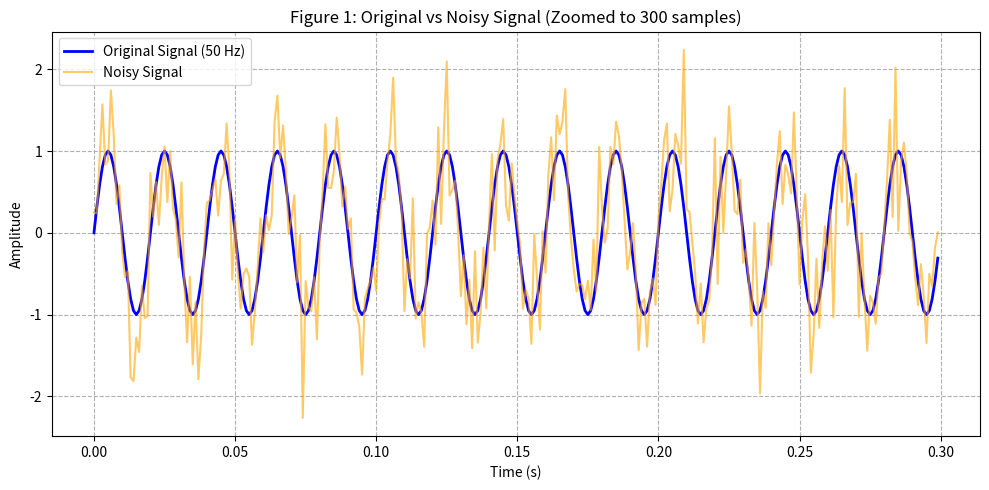
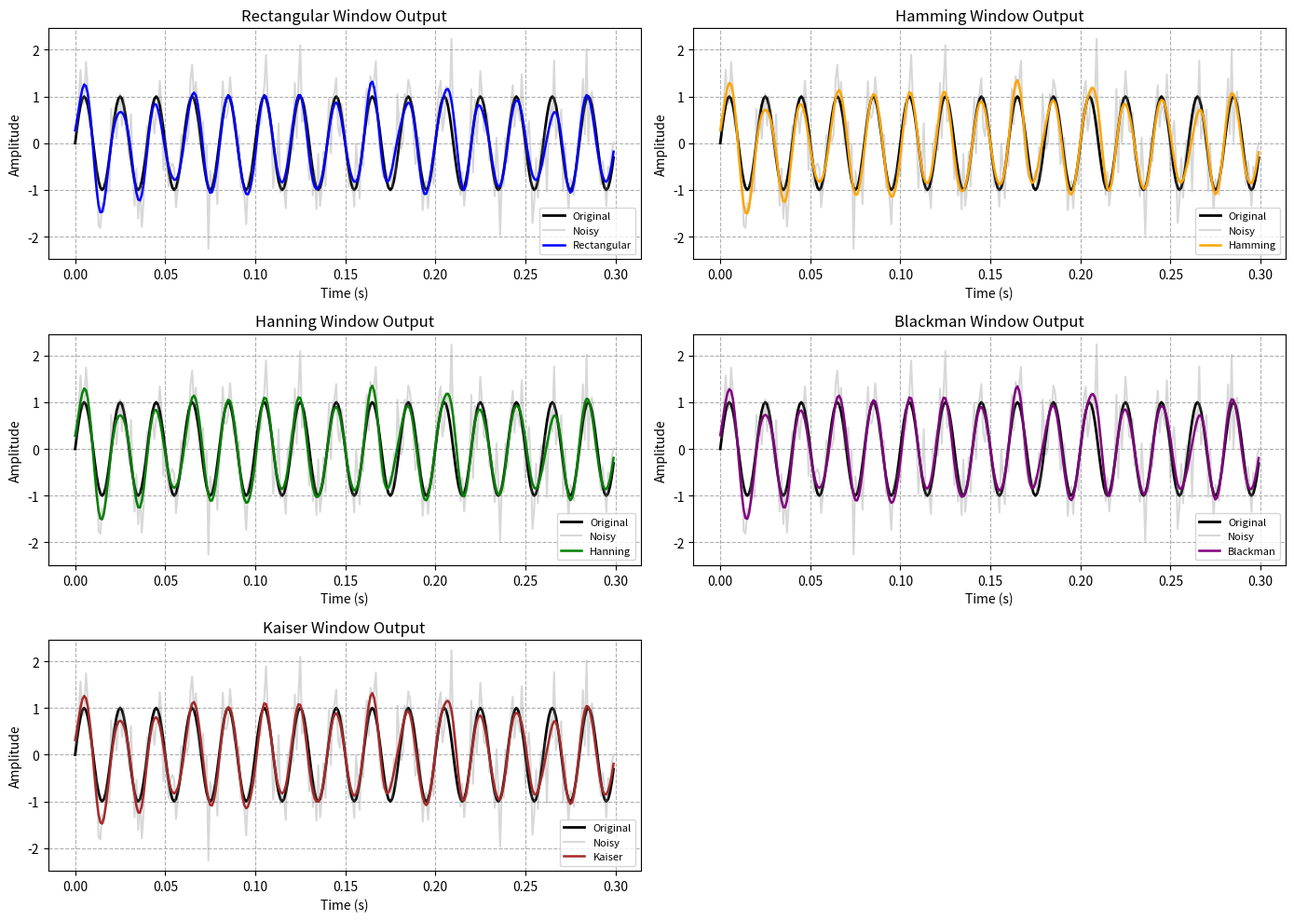
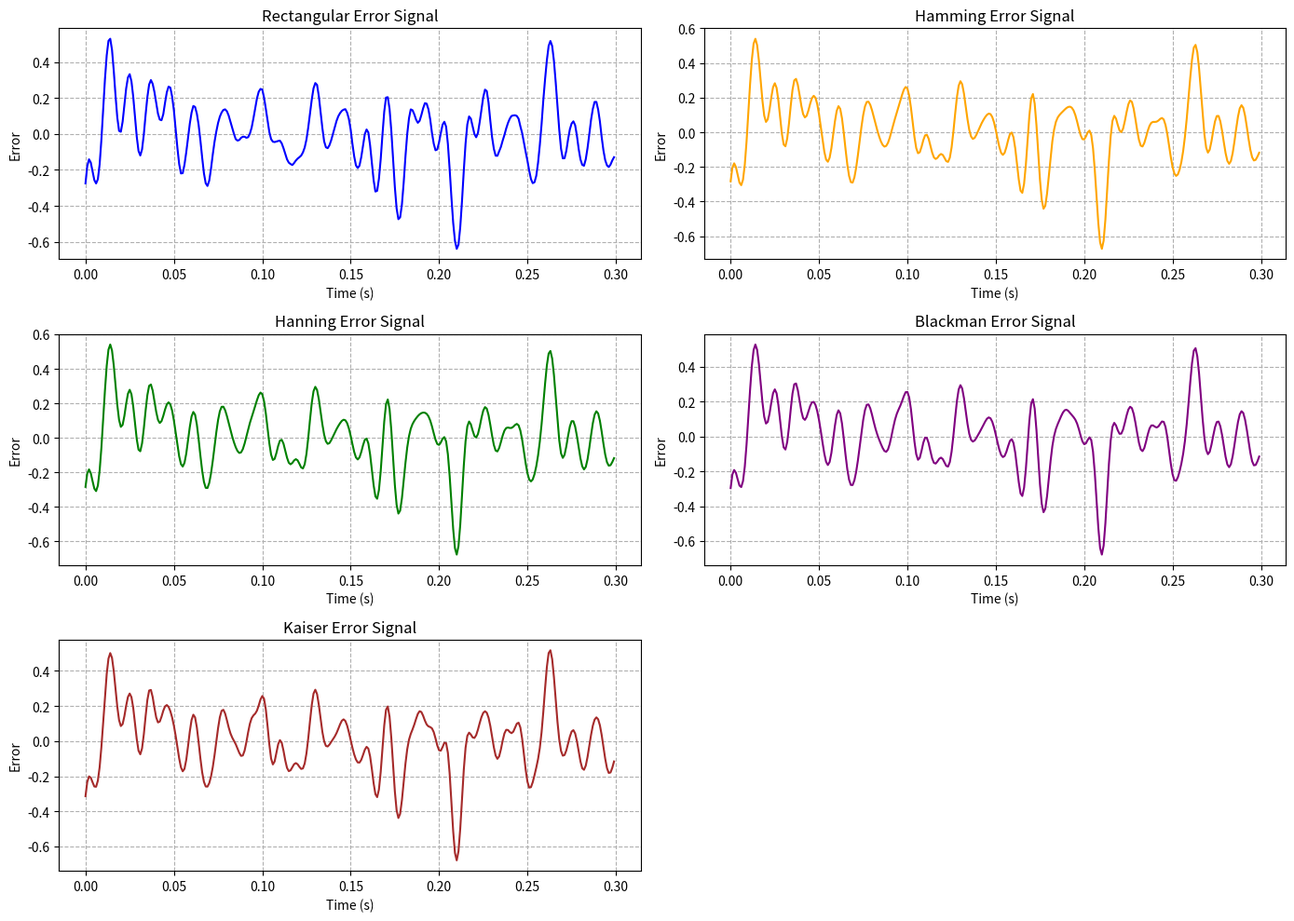
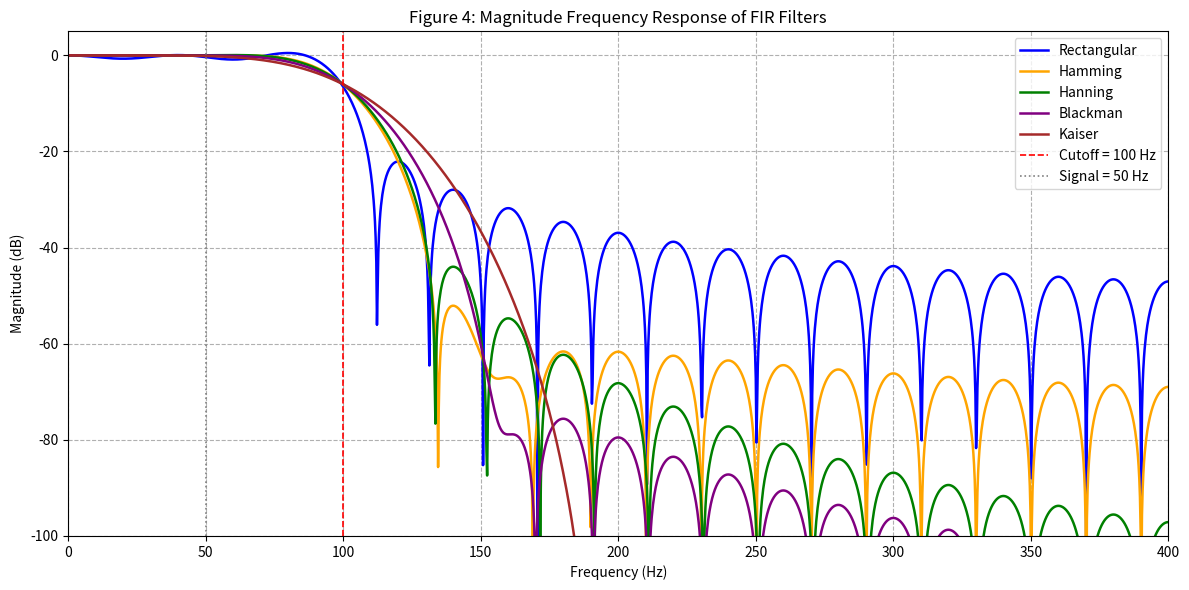

Recreate these plots in Python, in order.
import numpy as np
import matplotlib.pyplot as plt
from scipy.signal import firwin, lfilter, freqz
import os

os.makedirs("results", exist_ok=True)

# Parameters
fs       = 1000        # Sampling frequency (Hz)
t        = np.arange(0, 1, 1/fs)
f_signal = 50          # Signal frequency (Hz)
fc       = 100         # cut off frequency
N        = 51          # Filter order

#  Generate signals
clean = np.sin(2 * np.pi * f_signal * t)

np.random.seed(42)
noise = 0.5 * np.random.randn(len(t))     # Gaussian white noise
noisy = clean + noise

def compute_snr(original, processed):      #  Metrics
    noise_residual = original - processed
    return 10 * np.log10(np.sum(original**2) / np.sum(noise_residual**2))

def compute_rmse(original, processed):
    return np.sqrt(np.mean((original - processed)**2))

snr_before = compute_snr(clean, noisy)

windows = {                               #  Window definitions
    "Rectangular": "boxcar",
    "Hamming":     "hamming",
    "Hanning":     "hann",
    "Blackman":    "blackman",
    "Kaiser":      ("kaiser", 14),
}

colors = {
    "Rectangular": "blue",
    "Hamming":     "orange",
    "Hanning":     "green",
    "Blackman":    "purple",
    "Kaiser":      "brown",
}

plt.figure(figsize=(10, 5))                      # Figure 1: Original vs Noisy 
plt.plot(t[:300], clean[:300], color='blue',   linewidth=2,   label="Original Signal (50 Hz)")
plt.plot(t[:300], noisy[:300], color='orange', alpha=0.6,     label="Noisy Signal")
plt.title("Figure 1: Original vs Noisy Signal (Zoomed to 300 samples)")
plt.xlabel("Time (s)")
plt.ylabel("Amplitude")
plt.legend()
plt.grid(True, linestyle='--')
plt.tight_layout()
plt.savefig("results/figure1_noisy_signal.png", dpi=150)
plt.close()

results          = {}               #  Apply filters
filtered_signals = {}
delay = N // 2                      #  Group delay of a linear-phase FIR of order N is N/2 samples.
               
for name, w in windows.items():
    h        = firwin(N, fc / (fs / 2), window=w)
    filtered = lfilter(h, 1.0, noisy)

    filtered_aligned = np.roll(filtered, -delay)

    filtered_signals[name] = filtered_aligned

    snr_after   = compute_snr(clean, filtered_aligned)
    improvement = snr_after - snr_before
    rmse        = compute_rmse(clean, filtered_aligned)

    results[name] = (snr_after, improvement, rmse)

plt.figure(figsize=(14, 10))     # Figure 2: Subplot per window 
for i, (name, sig) in enumerate(filtered_signals.items()):
    plt.subplot(3, 2, i + 1)
    plt.plot(t[:300], clean[:300],  color='black',      linewidth=2,  label="Original")
    plt.plot(t[:300], noisy[:300],  color='grey',       alpha=0.3,    label="Noisy")
    plt.plot(t[:300], sig[:300],    color=colors[name], linewidth=1.8, label=name)
    plt.title(f"{name} Window Output")
    plt.xlabel("Time (s)")
    plt.ylabel("Amplitude")
    plt.legend(fontsize=8)
    plt.grid(True, linestyle='--')
plt.tight_layout()
plt.savefig("results/figure2_filtered_outputs.png", dpi=150)
plt.close()

plt.figure(figsize=(14, 10))                      # Figure 3: Error signals
for i, (name, sig) in enumerate(filtered_signals.items()):
    plt.subplot(3, 2, i + 1)
    error = clean - sig
    plt.plot(t[:300], error[:300], color=colors[name])
    plt.title(f"{name} Error Signal")
    plt.xlabel("Time (s)")
    plt.ylabel("Error")
    plt.grid(True, linestyle='--')
plt.tight_layout()
plt.savefig("results/figure3_error_signals.png", dpi=150)
plt.close()

plt.figure(figsize=(12, 6))                 #Figure 4: Frequency response
for name, w in windows.items():
    h = firwin(N, fc / (fs / 2), window=w)
    freq, H = freqz(h, worN=2048, fs=fs)
    plt.plot(freq, 20 * np.log10(np.abs(H) + 1e-12),
             color=colors[name], linewidth=1.8, label=name)
plt.axvline(fc,          color='red',  linestyle='--', linewidth=1.2, label=f'Cutoff = {fc} Hz')
plt.axvline(f_signal,    color='gray', linestyle=':',  linewidth=1.2, label=f'Signal = {f_signal} Hz')
plt.title("Figure 4: Magnitude Frequency Response of FIR Filters")
plt.xlabel("Frequency (Hz)")
plt.ylabel("Magnitude (dB)")
plt.ylim(-100, 5)
plt.xlim(0, 400)
plt.legend()
plt.grid(True, linestyle='--')
plt.tight_layout()
plt.savefig("results/figure4_frequency_response.png", dpi=150)
plt.close()


print("\n" + "=" * 60)
print("  RESULTS — Window-Based FIR Filter Performance")
print("=" * 60)
print(f"  SNR Before Filtering : {snr_before:.2f} dB\n")
print(f"  {'Window':<14} {'SNR After':>10} {'Improvement':>13} {'RMSE':>10}")
print("  " + "-" * 50)
for name, (snr_a, imp, rmse) in results.items():
    print(f"  {name:<14} {snr_a:>10.2f} {imp:>13.2f} {rmse:>10.4f}")
print("=" * 60)
